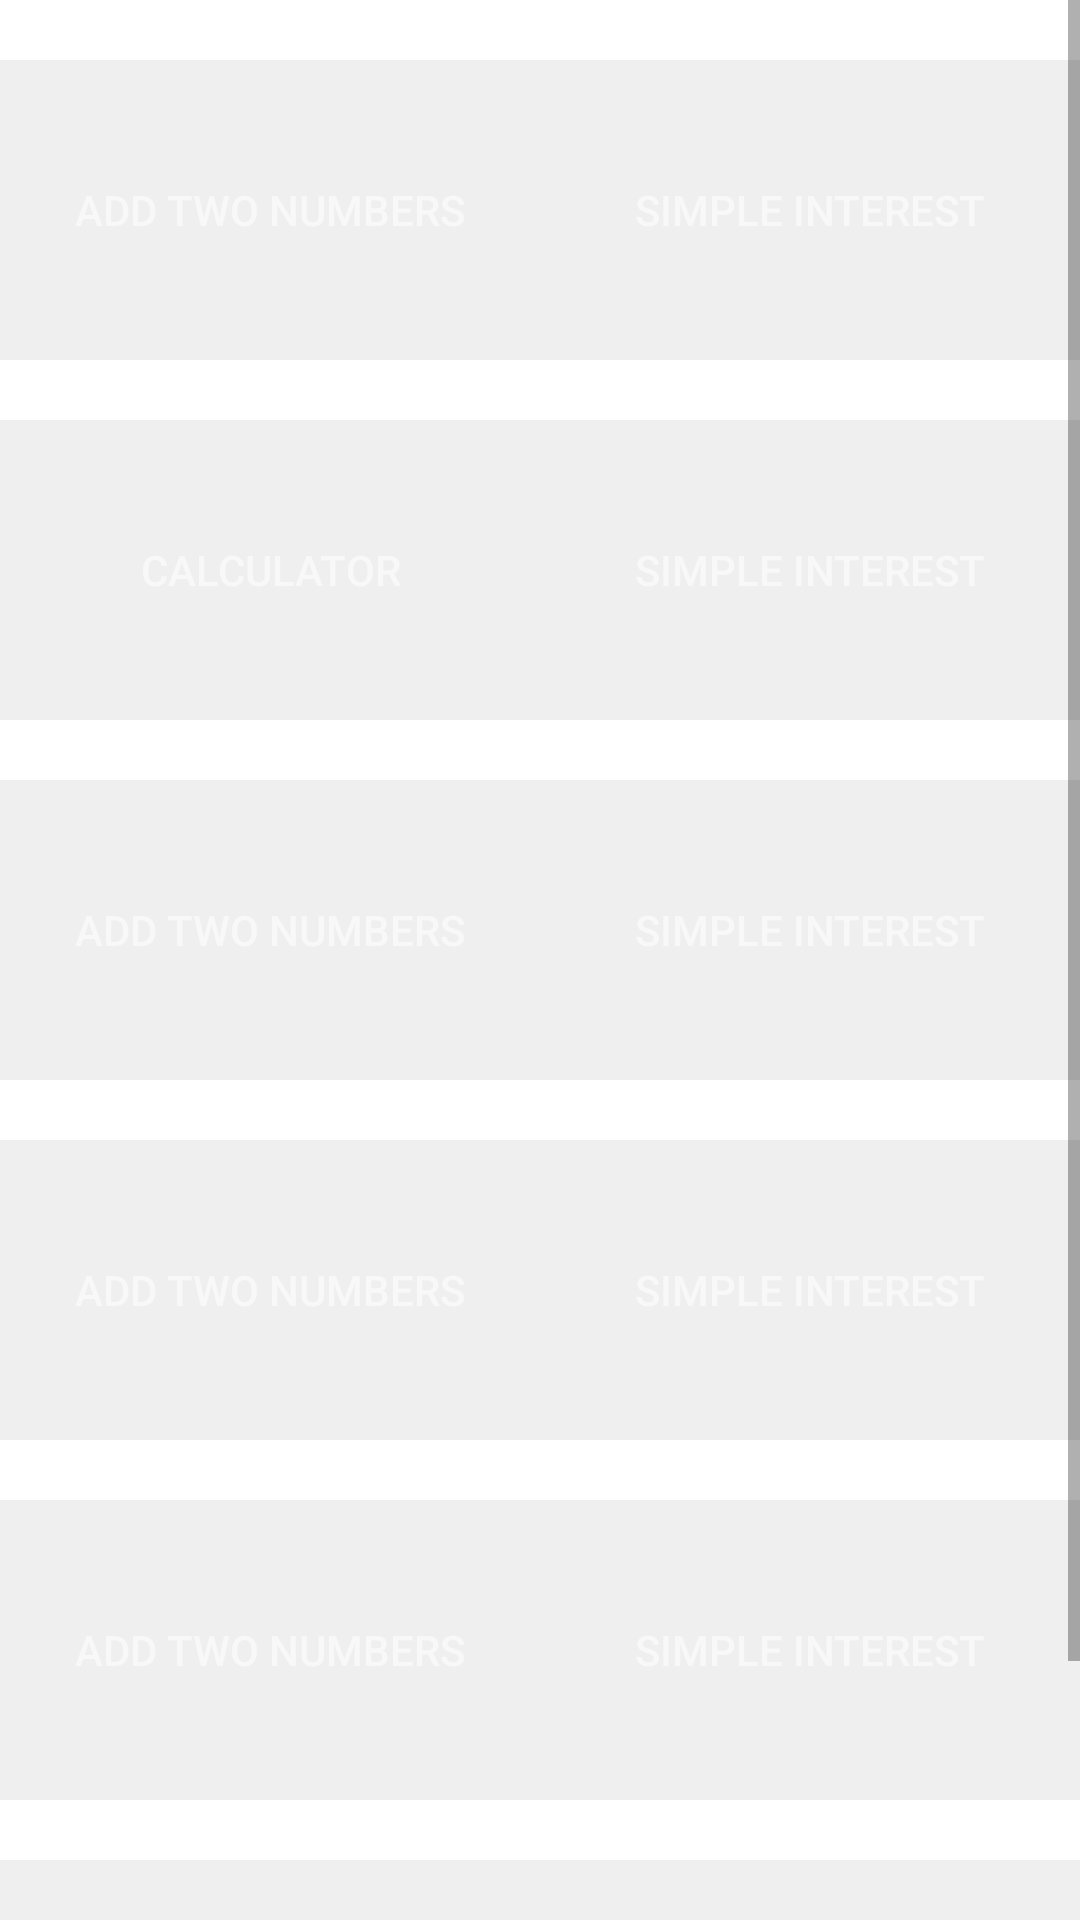

Write the Android layout XML for this screen, with the resource values it uses.
<!-- AndroidManifest.xml: application theme Theme.MyApplication -->
<!-- res/layout/activity_dashboard.xml -->
<?xml version="1.0" encoding="utf-8"?>
<LinearLayout xmlns:android="http://schemas.android.com/apk/res/android"
    xmlns:app="http://schemas.android.com/apk/res-auto"
    xmlns:tools="http://schemas.android.com/tools"
    android:layout_width="match_parent"
    android:layout_height="match_parent"
    tools:context=".Dashboard">

    <ScrollView
        android:layout_width="match_parent"
        android:layout_height="match_parent"

        >

        <LinearLayout
            android:layout_width="match_parent"
            android:layout_height="match_parent"
            android:orientation="vertical"
            android:layout_marginTop="20dp"
            >

            <LinearLayout style="@style/Row">
                <LinearLayout style="@style/Col">
                    <Button android:id="@+id/btnAddNumbers" style="@style/Button"
                        android:text="Add Two Numbers">
                    </Button>
                </LinearLayout>
                <LinearLayout style="@style/Col">
                    <Button style="@style/Button"
                        android:text="Simple Interest">
                    </Button>
                </LinearLayout>
            </LinearLayout>

            <LinearLayout style="@style/Row">
                <LinearLayout style="@style/Col">

                    <Button
                        android:id="@+id/btnCalc"
                        style="@style/Button"
                        android:text="Calculator"></Button>
                </LinearLayout>
                <LinearLayout style="@style/Col">
                    <Button style="@style/Button"
                        android:text="Simple Interest">
                    </Button>
                </LinearLayout>
            </LinearLayout>
            <LinearLayout style="@style/Row">
                <LinearLayout style="@style/Col">
                    <Button style="@style/Button"
                        android:text="Add Two Numbers">
                    </Button>
                </LinearLayout>
                <LinearLayout style="@style/Col">
                    <Button style="@style/Button"
                        android:text="Simple Interest">
                    </Button>
                </LinearLayout>
            </LinearLayout>
            <LinearLayout style="@style/Row">
                <LinearLayout style="@style/Col">
                    <Button style="@style/Button"
                        android:text="Add Two Numbers">
                    </Button>
                </LinearLayout>
                <LinearLayout style="@style/Col">
                    <Button style="@style/Button"
                        android:text="Simple Interest">
                    </Button>
                </LinearLayout>
            </LinearLayout>
            <LinearLayout style="@style/Row">
                <LinearLayout style="@style/Col">
                    <Button style="@style/Button"
                        android:text="Add Two Numbers">
                    </Button>
                </LinearLayout>
                <LinearLayout style="@style/Col">
                    <Button style="@style/Button"
                        android:text="Simple Interest">
                    </Button>
                </LinearLayout>
            </LinearLayout>
            <LinearLayout style="@style/Row">
                <LinearLayout style="@style/Col">
                    <Button style="@style/Button"
                        android:text="Add Two Numbers">
                    </Button>
                </LinearLayout>
                <LinearLayout style="@style/Col">
                    <Button style="@style/Button"
                        android:text="Simple Interest">
                    </Button>
                </LinearLayout>
            </LinearLayout>


        </LinearLayout>

    </ScrollView>

</LinearLayout>
<!-- resources referenced by this layout -->
<resources>
  <style name="Button">
          <item name="android:layout_width">match_parent</item>
          <item name="android:layout_height">match_parent</item>
          <item name="android:layout_marginLeft">10dp</item>
          <item name="android:layout_marginRight">10dp</item>
          <item name="android:background">#851818</item>
          <item name="android:textColor">#F8F8F8</item>
      </style>
  <style name="Col">
          <item name="android:layout_width">0dp</item>
          <item name="android:layout_weight">5</item>
          <item name="android:layout_height">match_parent</item>
      </style>
  <style name="Row">
          <item name="android:layout_width">match_parent</item>
          <item name="android:layout_height">100dp</item>
          <item name="android:layout_marginBottom">20dp</item>
          <item name="android:background">#EFEFEF</item>
          <item name="android:orientation">horizontal</item>
          <item name="android:weightSum">10</item>
      </style>
  <style name="Theme.MyApplication" parent="Theme.MaterialComponents.DayNight.NoActionBar">
          
          <item name="colorPrimary">@color/purple_500</item>
          <item name="colorPrimaryVariant">@color/purple_700</item>
          <item name="colorOnPrimary">@color/white</item>
          
          <item name="colorSecondary">@color/teal_200</item>
          <item name="colorSecondaryVariant">@color/teal_700</item>
          <item name="colorOnSecondary">@color/black</item>
          
          <item name="android:statusBarColor" tools:targetApi="l">?attr/colorPrimaryVariant</item>
          
      </style>
  <!-- not gathered from this repository: default colours our renderer supplied (Android Studio template values) -->
  <color name="purple_500">#FF6200EE</color>
  <color name="purple_700">#FF3700B3</color>
  <color name="teal_200">#FF03DAC5</color>
  <color name="teal_700">#FF018786</color>
  <color name="black">#FF000000</color>
  <color name="white">#FFFFFFFF</color>
</resources>
